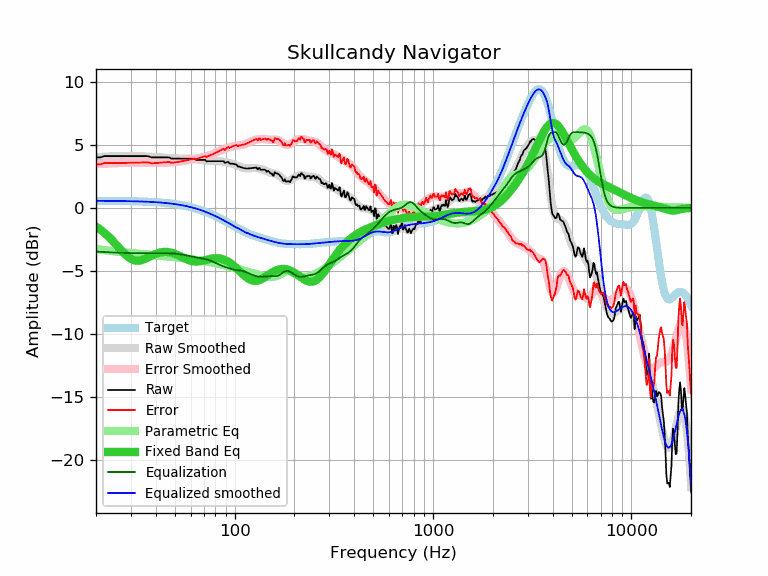

Source data for this figure (header and first rows):
frequency, raw, error, smoothed, error_smoothed, equalization, parametric_eq, equalized_raw, equalized_smoothed, target
20, 4.00, 3.44, 4.02, 3.46, -3.46, -1.48, 0.54, 0.56, 0.56
21, 4.00, 3.44, 4.04, 3.48, -3.48, -1.71, 0.52, 0.56, 0.56
22, 4.10, 3.54, 4.06, 3.50, -3.50, -1.97, 0.60, 0.56, 0.56
23, 4.10, 3.55, 4.07, 3.52, -3.52, -2.24, 0.59, 0.56, 0.56
24, 4.10, 3.55, 4.08, 3.53, -3.53, -2.53, 0.57, 0.55, 0.55
25, 4.10, 3.55, 4.09, 3.54, -3.54, -2.83, 0.56, 0.55, 0.55
26, 4.10, 3.56, 4.10, 3.55, -3.55, -3.13, 0.55, 0.55, 0.55
27, 4.10, 3.56, 4.11, 3.56, -3.56, -3.41, 0.54, 0.54, 0.54
28, 4.10, 3.56, 4.11, 3.57, -3.57, -3.66, 0.53, 0.54, 0.54
29, 4.10, 3.57, 4.11, 3.58, -3.58, -3.88, 0.53, 0.54, 0.53
30, 4.10, 3.57, 4.11, 3.58, -3.58, -4.04, 0.52, 0.53, 0.53
31, 4.10, 3.58, 4.11, 3.58, -3.58, -4.14, 0.52, 0.52, 0.52
32, 4.10, 3.58, 4.10, 3.58, -3.58, -4.19, 0.52, 0.52, 0.52
33, 4.10, 3.59, 4.10, 3.58, -3.58, -4.18, 0.52, 0.51, 0.51
34, 4.10, 3.60, 4.09, 3.58, -3.58, -4.14, 0.52, 0.51, 0.51
35, 4.10, 3.60, 4.08, 3.58, -3.58, -4.07, 0.52, 0.50, 0.50
36, 4.10, 3.61, 4.07, 3.58, -3.58, -3.98, 0.52, 0.49, 0.49
37, 4.07, 3.59, 4.06, 3.58, -3.58, -3.89, 0.49, 0.48, 0.48
38, 4.00, 3.53, 4.05, 3.58, -3.58, -3.80, 0.43, 0.47, 0.47
39, 4.00, 3.54, 4.04, 3.58, -3.58, -3.72, 0.43, 0.46, 0.46
40, 4.00, 3.55, 4.03, 3.58, -3.58, -3.64, 0.43, 0.45, 0.45
41, 4.00, 3.56, 4.02, 3.58, -3.58, -3.58, 0.43, 0.44, 0.44
42, 4.00, 3.58, 4.01, 3.58, -3.58, -3.54, 0.43, 0.43, 0.43
43, 4.00, 3.59, 3.99, 3.58, -3.58, -3.51, 0.42, 0.41, 0.41
44, 4.00, 3.60, 3.98, 3.58, -3.58, -3.49, 0.42, 0.40, 0.40
45, 4.00, 3.62, 3.97, 3.59, -3.59, -3.49, 0.42, 0.39, 0.39
46, 4.00, 3.63, 3.96, 3.59, -3.59, -3.50, 0.41, 0.37, 0.37
47, 3.98, 3.63, 3.95, 3.60, -3.60, -3.52, 0.39, 0.35, 0.35
48, 3.90, 3.57, 3.94, 3.60, -3.60, -3.55, 0.30, 0.34, 0.34
49, 3.90, 3.58, 3.93, 3.61, -3.61, -3.59, 0.29, 0.32, 0.32
50, 3.90, 3.60, 3.92, 3.62, -3.62, -3.64, 0.28, 0.30, 0.30
51, 3.90, 3.62, 3.92, 3.64, -3.64, -3.70, 0.27, 0.28, 0.28
52, 3.90, 3.64, 3.91, 3.65, -3.65, -3.76, 0.25, 0.26, 0.26
53, 3.90, 3.66, 3.91, 3.67, -3.67, -3.82, 0.23, 0.24, 0.24
54, 3.90, 3.69, 3.91, 3.69, -3.69, -3.88, 0.21, 0.22, 0.22
55, 3.90, 3.71, 3.90, 3.71, -3.71, -3.94, 0.19, 0.19, 0.19
56, 3.90, 3.73, 3.90, 3.73, -3.73, -4.00, 0.17, 0.17, 0.17
57, 3.90, 3.76, 3.90, 3.76, -3.76, -4.06, 0.15, 0.14, 0.14
58, 3.90, 3.79, 3.90, 3.78, -3.78, -4.11, 0.12, 0.12, 0.12
59, 3.90, 3.81, 3.89, 3.80, -3.80, -4.15, 0.10, 0.09, 0.09
60, 3.90, 3.84, 3.89, 3.82, -3.82, -4.19, 0.08, 0.06, 0.06
61, 3.90, 3.87, 3.88, 3.85, -3.85, -4.21, 0.06, 0.03, 0.03
62, 3.90, 3.90, 3.87, 3.87, -3.87, -4.23, 0.04, 0.00, 0.00
63, 3.87, 3.90, 3.86, 3.89, -3.89, -4.25, -0.01, -0.03, -0.03
64, 3.80, 3.86, 3.85, 3.91, -3.91, -4.25, -0.10, -0.06, -0.06
65, 3.80, 3.89, 3.83, 3.93, -3.93, -4.25, -0.12, -0.09, -0.09
66, 3.80, 3.93, 3.82, 3.95, -3.95, -4.24, -0.14, -0.12, -0.12
67, 3.80, 3.96, 3.81, 3.97, -3.97, -4.23, -0.16, -0.16, -0.16
68, 3.80, 4.00, 3.79, 3.99, -3.99, -4.21, -0.18, -0.19, -0.19
69, 3.80, 4.03, 3.78, 4.01, -4.01, -4.19, -0.20, -0.23, -0.23
70, 3.80, 4.07, 3.76, 4.03, -4.03, -4.16, -0.23, -0.26, -0.26
71, 3.80, 4.10, 3.75, 4.05, -4.05, -4.14, -0.25, -0.30, -0.30
72, 3.68, 4.02, 3.74, 4.08, -4.08, -4.12, -0.40, -0.34, -0.34
73, 3.70, 4.08, 3.73, 4.11, -4.11, -4.09, -0.40, -0.38, -0.38
74, 3.70, 4.12, 3.72, 4.14, -4.14, -4.07, -0.43, -0.41, -0.41
75, 3.70, 4.16, 3.72, 4.17, -4.17, -4.05, -0.47, -0.45, -0.45
76, 3.70, 4.20, 3.71, 4.20, -4.20, -4.03, -0.50, -0.49, -0.49
77, 3.70, 4.23, 3.71, 4.24, -4.24, -4.01, -0.54, -0.53, -0.53
78, 3.70, 4.27, 3.70, 4.28, -4.28, -4.00, -0.57, -0.57, -0.57
79, 3.70, 4.32, 3.70, 4.32, -4.32, -3.99, -0.61, -0.61, -0.61
... 553 more rows
